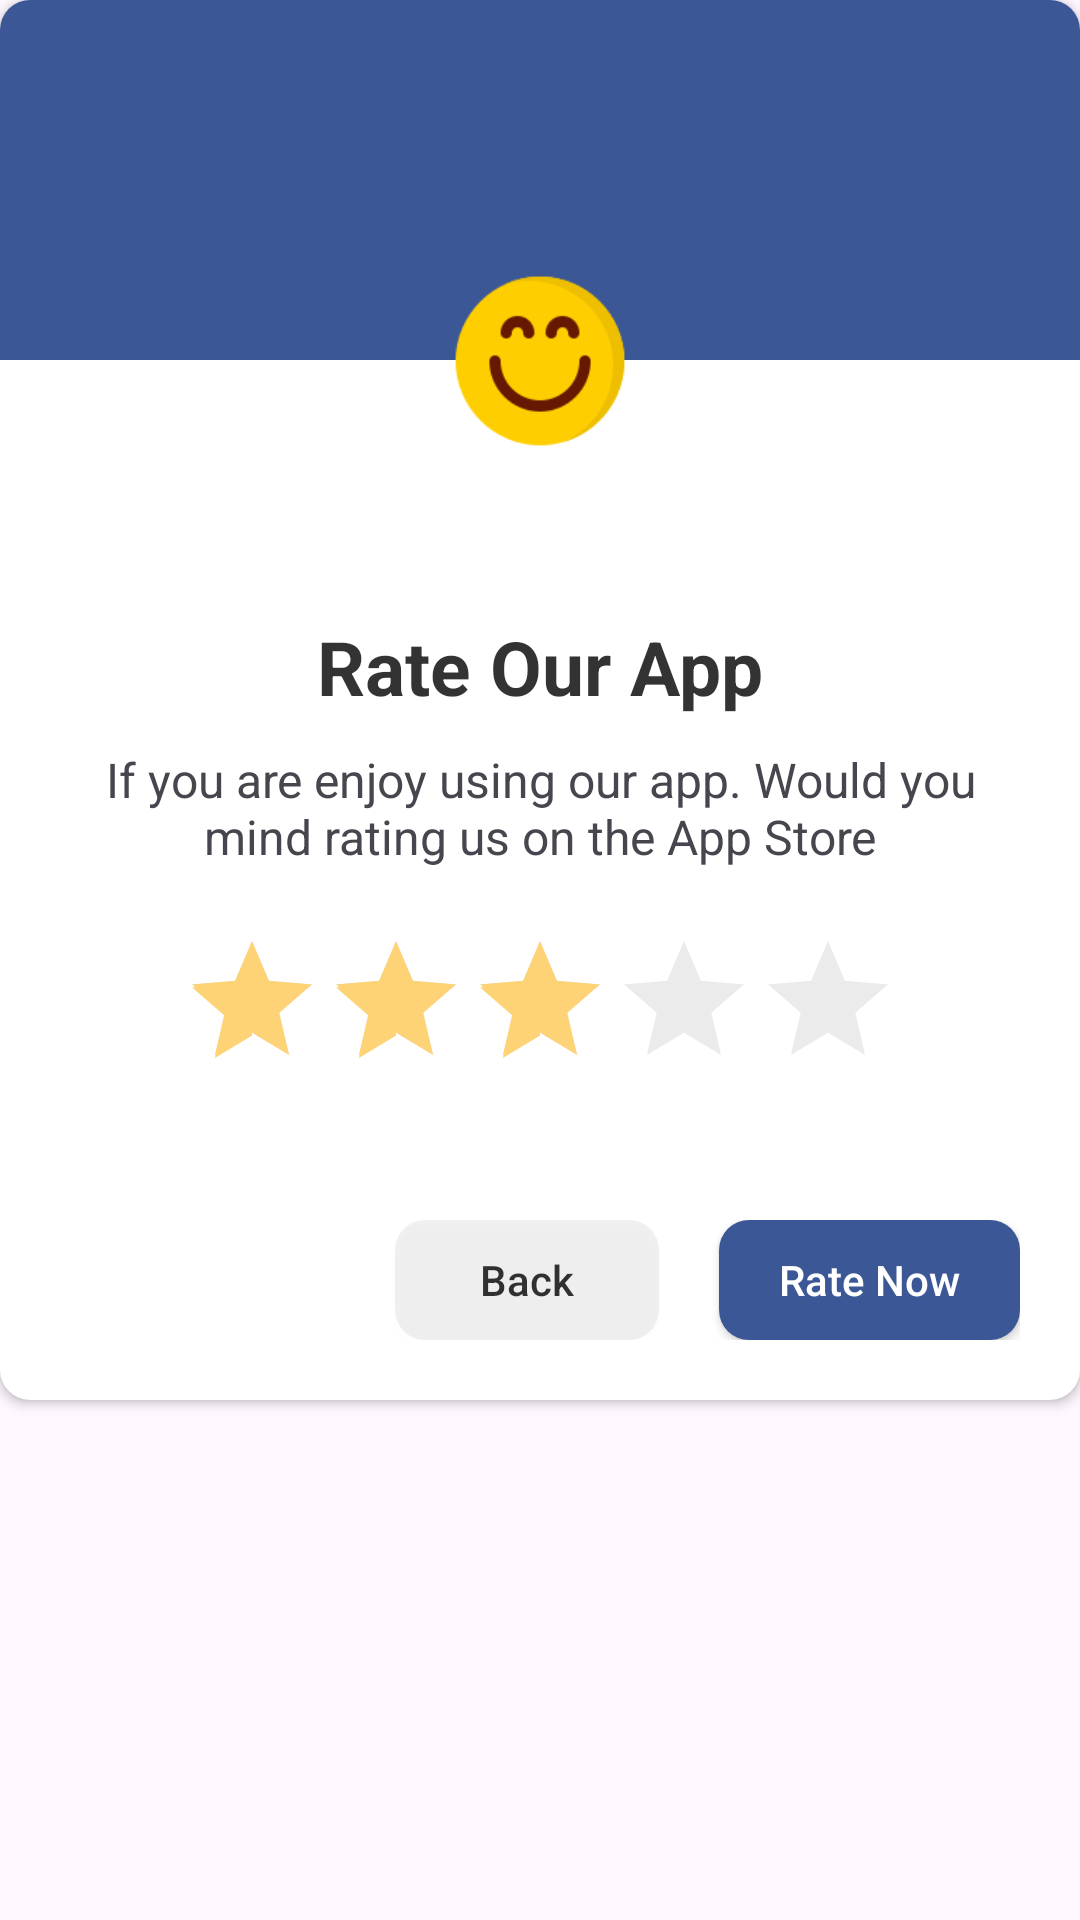

The Android layout XML behind this screen, and the referenced resources:
<!-- AndroidManifest.xml: application theme Theme.Roado -->
<!-- res/layout/rate_us_dialog_layout.xml -->
<?xml version="1.0" encoding="utf-8"?>
<RelativeLayout xmlns:android="http://schemas.android.com/apk/res/android"
    xmlns:app="http://schemas.android.com/apk/res-auto"
    android:layout_width="match_parent"
    android:layout_height="match_parent">

    <androidx.cardview.widget.CardView
        android:layout_width="match_parent"
        android:layout_height="wrap_content"
        app:cardCornerRadius="10dp"
>

        <LinearLayout
            android:layout_width="match_parent"
            android:layout_height="match_parent"
            android:orientation="vertical">

            <View
                android:layout_width="match_parent"
                android:layout_height="120dp"
                android:background="@color/dialog_color_2" />

            <RelativeLayout
                android:layout_width="150dp"
                android:layout_height="150dp"
                android:layout_gravity="center"
                android:layout_marginTop="-75dp"
                android:background="@drawable/round_stroke"
                android:padding="20dp">

                <View
                    android:layout_width="match_parent"
                    android:layout_height="match_parent"
                    android:background="@drawable/round_back" />

                <ImageView
                    android:layout_width="match_parent"
                    android:layout_height="match_parent"
                    android:layout_centerInParent="true"
                    android:adjustViewBounds="true"
                    android:padding="25dp"
                    android:src="@drawable/smile"
                    android:id="@+id/ratesmile"/>


            </RelativeLayout>

            <TextView
                android:layout_width="wrap_content"
                android:layout_height="wrap_content"
                android:text="Rate Our App"
                android:layout_marginTop="10dp"
                android:textColor="#CC000000"
                android:textSize="25sp"
                android:textStyle="bold"
                android:layout_gravity="center"/>

            <TextView
                android:layout_width="wrap_content"
                android:layout_height="wrap_content"
                android:layout_marginStart="20dp"
                android:layout_marginEnd="20dp"
                android:gravity="center"
                android:layout_gravity="center"
                android:textSize="16sp"
                android:layout_marginTop="10dp"
android:text="If you are enjoy using our app. Would you mind rating us on the App Store"/>

            <androidx.appcompat.widget.AppCompatRatingBar
                android:layout_width="wrap_content"
                android:layout_height="wrap_content"
                android:layout_gravity="center"
                android:layout_marginTop="20dp"
                android:layout_marginBottom="20dp"
                android:rating="3"
                android:theme="@style/MyRatingBar"
                android:id="@+id/star"/>

            <LinearLayout
                android:layout_width="match_parent"
                android:layout_height="wrap_content"
                android:layout_marginEnd="20dp"
                android:orientation="horizontal"
                android:layout_marginStart="20dp"
                android:gravity="end"
                android:layout_marginTop="10dp"
                android:layout_marginBottom="10dp"
                android:paddingTop="10dp"
                android:paddingBottom="10dp">

                <androidx.appcompat.widget.AppCompatButton
                    android:id="@+id/later"
                    android:layout_width="wrap_content"
                    android:layout_height="40dp"
                    android:background="@drawable/button_bck"
                    android:paddingStart="20dp"
                    android:paddingEnd="20dp"
                    android:text="Back"
                    android:textAllCaps="false"
                    android:textColor="#CC000000" />

                <androidx.appcompat.widget.AppCompatButton
                    android:layout_width="wrap_content"
                    android:layout_height="40dp"
                    android:text="Rate Now"
                    android:textAllCaps="false"
                    android:textColor="#FFFFFF"
                    android:paddingStart="20dp"
                    android:paddingEnd="20dp"
                    android:background="@drawable/button_bck2"
                    android:layout_marginStart="20dp"
                    android:id="@+id/rate"/>

            </LinearLayout>

        </LinearLayout>
    </androidx.cardview.widget.CardView>
</RelativeLayout>
<!-- resources referenced by this layout -->
<resources>
  <color name="dialog_color_2">#3B5796</color>
  <!-- drawable button_bck (drawable) -->
  <?xml version="1.0" encoding="utf-8"?>
  <shape xmlns:android="http://schemas.android.com/apk/res/android"
      android:shape="rectangle">
  
      <solid android:color="#0F000000" />
      <corners android:radius="10dp" />
  
  
  </shape>
  <!-- drawable button_bck2 (drawable) -->
  <?xml version="1.0" encoding="utf-8"?>
  <shape xmlns:android="http://schemas.android.com/apk/res/android"
      android:shape="rectangle">
  
      <solid android:color="@color/dialog_color_2"/>
      <corners android:radius="10dp"></corners>
  </shape>
  <!-- drawable round_stroke (drawable) -->
  <?xml version="1.0" encoding="utf-8"?>
  <shape xmlns:android="http://schemas.android.com/apk/res/android"
      android:shape="rectangle">
      <solid android:color="@android:color/transparent"/>
      <stroke android:width="-2dp"
          android:color="#80FFFFFF"/>
      <corners android:radius="1000dp"/>
  </shape>
  <!-- drawable smile: png bitmap (drawable, 4868 bytes) -->
  <style name="MyRatingBar" parent="Widget.AppCompat.RatingBar">
          
          <item name="colorControlNormal" type="color">#4D000000</item>
          
          <item name="colorControlActivated" type="color">@color/dialog_color_1</item>
  
  
      </style>
  <style name="Theme.Roado" parent="Base.Theme.Roado" />
  <color name="dialog_color_1">#FDD376</color>
  <style name="Base.Theme.Roado" parent="Theme.Material3.DayNight.NoActionBar">
          
          
      </style>
</resources>
